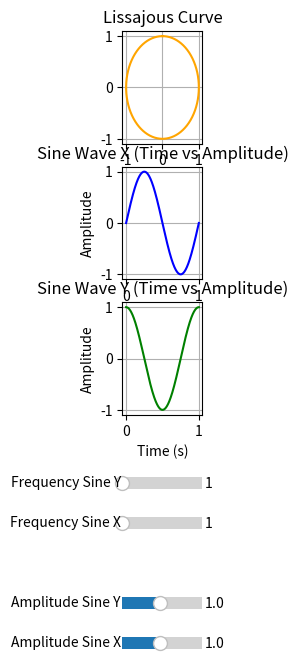

Recreate this plot in Python.
import numpy as np
import matplotlib.pyplot as plt
from matplotlib.widgets import Slider

# Initial parameters
initial_amplitude_x = 1.0
initial_amplitude_y = 1.0
initial_frequency1 = 1
initial_frequency2 = 1
initial_phase = np.pi / 2
t = np.linspace(0, 1, 1000)

#figure
fig, (ax_lissajous, ax_x, ax_y) = plt.subplots(3, 1, figsize=(1, 8))
plt.subplots_adjust(left=0.1, bottom=0.4)

# Initial sine waves
x = initial_amplitude_x * np.sin(2 * np.pi * initial_frequency1 * t)
y = initial_amplitude_y * np.sin(2 * np.pi * initial_frequency2 * t + initial_phase)

#Lissajous curve
line_lissajous, = ax_lissajous.plot(x, y, color="orange")
ax_lissajous.set_title("Lissajous Curve")
ax_lissajous.grid(True)

# Plot x-axis graph
line_x, = ax_x.plot(t, x, color="blue")
ax_x.set_title("Sine Wave X (Time vs Amplitude)")
ax_x.set_xlabel("Time (s)")
ax_x.set_ylabel("Amplitude")
ax_x.grid(True)

# Plot y-axis graph
line_y, = ax_y.plot(t, y, color="green")
ax_y.set_title("Sine Wave Y (Time vs Amplitude)")
ax_y.set_xlabel("Time (s)")
ax_y.set_ylabel("Amplitude")
ax_y.grid(True)

# Add sliders for amplitudes and frequencies
amp_x_slider_ax = plt.axes([0.1, 0.1, 0.8, 0.03])
freq1_slider_ax = plt.axes([0.1, 0.25, 0.8, 0.03])
amp_y_slider_ax = plt.axes([0.1, 0.15, 0.8, 0.03])
freq2_slider_ax = plt.axes([0.1, 0.3, 0.8, 0.03])

amp_x_slider = Slider(amp_x_slider_ax, "Amplitude Sine X", 0.1, 2.0, valinit=initial_amplitude_x)
freq1_slider = Slider(freq1_slider_ax, "Frequency Sine X", 1, 10, valinit=initial_frequency1)
amp_y_slider = Slider(amp_y_slider_ax, "Amplitude Sine Y", 0.1, 2.0, valinit=initial_amplitude_y)
freq2_slider = Slider(freq2_slider_ax, "Frequency Sine Y", 1, 10, valinit=initial_frequency2)

# Update function
def update(val):
    amp_x = amp_x_slider.val
    amp_y = amp_y_slider.val
    freq1 = freq1_slider.val
    freq2 = freq2_slider.val
    x = amp_x * np.sin(2 * np.pi * freq1 * t)
    y = amp_y * np.sin(2 * np.pi * freq2 * t + initial_phase)
    line_lissajous.set_xdata(x)
    line_lissajous.set_ydata(y)
    line_x.set_ydata(x)
    line_y.set_ydata(y)
    ax_x.set_ylim(-1.5 * amp_x, 1.5 * amp_x)
    ax_y.set_ylim(-1.5 * amp_y, 1.5 * amp_y)
    fig.canvas.draw_idle()

# Connect sliders to the update function
amp_x_slider.on_changed(update)
freq1_slider.on_changed(update)
amp_y_slider.on_changed(update)
freq2_slider.on_changed(update)

plt.show()
